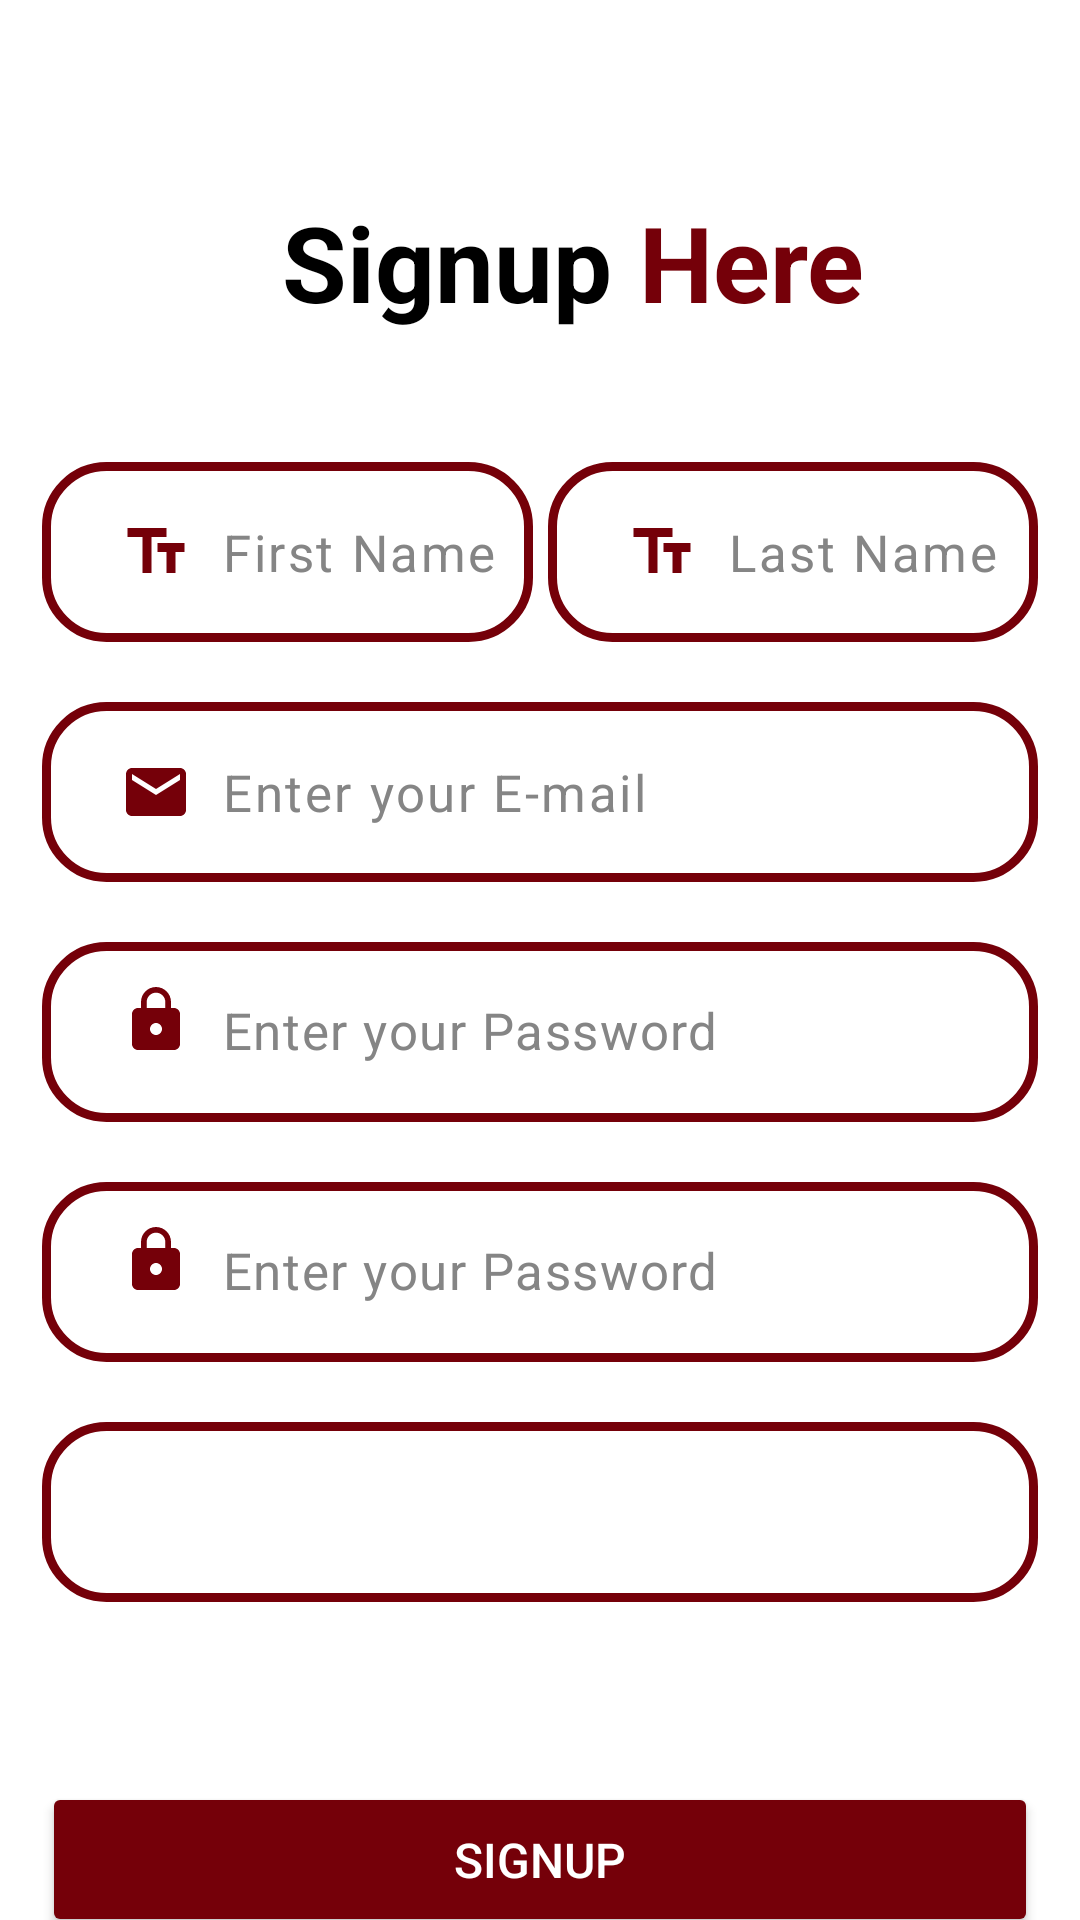

The Android layout XML behind this screen, and the referenced resources:
<!-- AndroidManifest.xml: application theme Theme.MyApplicationdrawer -->
<!-- res/layout/fragment_signup.xml -->
<?xml version="1.0" encoding="utf-8"?>
<androidx.core.widget.NestedScrollView xmlns:android="http://schemas.android.com/apk/res/android"
    xmlns:app="http://schemas.android.com/apk/res-auto"
    xmlns:tools="http://schemas.android.com/tools"
    android:layout_width="match_parent"
    android:layout_height="match_parent"
    tools:context=".signup"

    android:background="@color/white">

    <androidx.constraintlayout.widget.ConstraintLayout
        android:layout_width="match_parent"
        android:layout_height="match_parent"
        android:padding="14dp"

        >


        <TextView
            android:id="@+id/textview1"
            android:layout_width="115dp"
            android:layout_height="45dp"
            android:text="Signup"
          android:layout_marginLeft="80dp"
            app:layout_constraintStart_toStartOf="parent"
            app:layout_constraintTop_toTopOf="parent"
            android:textColor="@color/black"
            android:fontWeight="600"
            android:textSize="35sp"
            android:layout_marginTop="50dp"
            android:textStyle="bold"


            />

        <TextView
            android:id="@+id/textview2"
            android:layout_width="90dp"
            android:layout_marginLeft="4dp"
            android:layout_height="45dp"
            android:text="Here"
            app:layout_constraintTop_toTopOf="parent"
            app:layout_constraintStart_toEndOf="@+id/textview1"
            android:textColor="@color/maroon"
            android:textSize="35sp"
            android:layout_marginTop="50dp"
            android:textStyle="bold"
            />


        <EditText
            android:id="@+id/fa"
            android:layout_width="0dp"
            android:layout_height="60dp"
            android:layout_marginTop="45dp"
            android:ems="10"
            android:background="@drawable/back_email"
            android:drawableLeft="@drawable/backk"
            android:letterSpacing="0.05"
            android:textSize="17dp"
            android:hint="Last Name"
            app:layout_constraintEnd_toEndOf="parent"
            app:layout_constraintHorizontal_weight="1"
            android:textColorHint="@color/grey"
            app:layout_constraintStart_toEndOf="@+id/fa2"
            app:layout_constraintTop_toBottomOf="@+id/textview1"
            android:layout_marginLeft="5dp"
            android:inputType="textCapWords"
            android:textColor="@color/black"/>



        />
        <EditText
            android:id="@+id/fa2"
            android:layout_width="0dp"
            android:layout_height="60dp"
            android:layout_marginTop="45dp"
            android:hint="First Name"
            android:background="@drawable/back_email"
            android:drawableLeft="@drawable/backk"
            android:letterSpacing="0.05"
            android:textSize="17dp"
            android:textColorHint="@color/grey"
            app:layout_constraintHorizontal_weight="1"
            app:layout_constraintStart_toStartOf="parent"
            app:layout_constraintEnd_toStartOf="@id/fa"
            app:layout_constraintTop_toBottomOf="@+id/textview1"
            android:inputType="textCapWords"
            android:textColor="@color/black"

            />

        <EditText
            android:id="@+id/editTexte"
            android:layout_width="match_parent"
            android:layout_height="60dp"
            android:layout_marginTop="20dp"
            android:background="@drawable/back_email"
            android:drawableLeft="@drawable/baseline_email_24"
            android:drawablePadding="10dp"
            android:hint="Enter your E-mail"
            android:letterSpacing="0.05"
            android:textSize="17dp"
            android:inputType="text"
            android:textColor="@color/black"

            android:textColorHint="@color/grey"
            app:layout_constraintStart_toStartOf="parent"
            app:layout_constraintTop_toBottomOf="@+id/fa2"
            />



        <com.google.android.material.textfield.TextInputLayout
            android:id="@+id/editTextabc"
            android:layout_width="0dp"
            android:layout_height="60dp"
            android:layout_marginTop="20dp"
            app:layout_constraintEnd_toEndOf="parent"
            app:layout_constraintStart_toStartOf="parent"
            app:layout_constraintTop_toBottomOf="@+id/editTexte">

            <LinearLayout
                android:layout_width="match_parent"
                android:layout_height="wrap_content"
                android:orientation="horizontal"
                android:gravity="center_vertical"
                android:background="@drawable/back">

                <EditText
                    android:id="@+id/editText4"
                    android:layout_width="0dp"
                    android:layout_height="60dp"
                    android:layout_weight="1"
                    android:drawableLeft="@drawable/lockkk"
                    android:drawablePadding="10dp"
                    android:textSize="17dp"
                    android:hint="Enter your Password"
                    android:inputType="textPassword"
                    android:textColor="@color/black"
                    android:textColorHint="@color/grey"
                    android:paddingBottom="18dp"/>

                <ToggleButton
                    android:id="@+id/togglePassword"
                    android:layout_width="25dp"
                    android:layout_height="25dp"
                    android:layout_gravity="center_vertical"
                    android:layout_marginEnd="8dp"
                    android:background="@drawable/toggle_icon"
                    android:checked="false"
                    android:textOff=""
                    android:textOn="" />


            </LinearLayout>

        </com.google.android.material.textfield.TextInputLayout>




        <com.google.android.material.textfield.TextInputLayout
            android:id="@+id/editTextabcd"
            android:layout_width="0dp"
            android:layout_height="60dp"
            android:layout_marginTop="20dp"
            app:layout_constraintEnd_toEndOf="parent"
            app:layout_constraintStart_toStartOf="parent"
            app:layout_constraintTop_toBottomOf="@+id/editTextabc">

            <LinearLayout
                android:layout_width="match_parent"
                android:layout_height="wrap_content"
                android:orientation="horizontal"
                android:gravity="center_vertical"
                android:background="@drawable/back">

                <EditText
                    android:id="@+id/editText2"
                    android:layout_width="0dp"
                    android:layout_height="60dp"
                    android:layout_weight="1"
                    android:drawableLeft="@drawable/lockkk"
                    android:drawablePadding="10dp"
                    android:paddingBottom="18dp"
                    android:hint="Enter your Password"
                    android:textSize="17dp"
                    android:inputType="textPassword"
                    android:textColor="@color/black"
                    android:textColorHint="@color/grey" />

                <ToggleButton
                    android:id="@+id/togglePassword2"
                    android:layout_width="25dp"
                    android:layout_height="25dp"
                    android:layout_gravity="center_vertical"
                    android:layout_marginEnd="8dp"
                    android:background="@drawable/toggle_icon"
                    android:checked="false"
                    android:textOff=""
                    android:textOn="" />


            </LinearLayout>

        </com.google.android.material.textfield.TextInputLayout>


        <Spinner
            android:id="@+id/spinner_first"
            android:layout_width="match_parent"
            android:layout_height="60dp"
            android:spinnerMode="dropdown"
            app:layout_constraintTop_toBottomOf="@+id/editTextabcd"
            app:layout_constraintStart_toStartOf="parent"
            android:layout_marginTop="20dp"
            android:hint="Select"
            android:background="@drawable/back2"
            />

        <Button
            android:id="@+id/button_first"
            android:layout_width="match_parent"
            android:layout_height="wrap_content"
            android:layout_marginStart="0dp"
            android:layout_marginTop="60dp"
            android:text="Signup"
            android:textSize="16sp"

            android:paddingVertical="15dp"
            app:layout_constraintStart_toStartOf="parent"
            app:layout_constraintTop_toBottomOf="@+id/spinner_first"
            android:backgroundTint="@color/maroon"
            android:textColor="@color/white"/>

    </androidx.constraintlayout.widget.ConstraintLayout>
</androidx.core.widget.NestedScrollView>
<!-- resources referenced by this layout -->
<resources>
  <color name="black">#FF000000</color>
  <color name="grey">#858585</color>
  <color name="maroon">#750009</color>
  <color name="white">#FFFFFFFF</color>
  <!-- drawable back (drawable) -->
  <?xml version="1.0" encoding="utf-8"?>
  <shape xmlns:android="http://schemas.android.com/apk/res/android" android:shape="rectangle"
      >
      <solid android:color="@android:color/white" />
      <stroke android:width="3dip" android:color="@color/maroon"/>
      <padding android:bottom="10dp" android:left="10dp" android:right="10dp" android:top="10dp"/>
      <corners android:radius="20dp" />
  
  </shape>
  <!-- drawable back2 (drawable) -->
  <?xml version="1.0" encoding="utf-8"?>
  <shape xmlns:android="http://schemas.android.com/apk/res/android" android:shape="rectangle"
      >
      <solid android:color="@android:color/white" />
  
      <stroke android:width="3dip" android:color="@color/maroon"/>
      <padding android:bottom="10dp" android:left="10dp" android:right="10dp" android:top="10dp"/>
      <corners android:radius="20dp" />
  
  
  </shape>
  <!-- drawable back_email (drawable) -->
  <?xml version="1.0" encoding="utf-8"?>
  <shape xmlns:android="http://schemas.android.com/apk/res/android" android:shape="rectangle"
      >
      <solid android:color="@android:color/white" />
      <stroke android:width="3dip" android:color="@color/maroon"/>
      <padding android:bottom="10dp" android:left="26dp" android:right="10dp" android:top="10dp"/>
      <corners android:radius="20dp" />
  
  
  </shape>
  <!-- drawable backk (drawable) -->
  <?xml version="1.0" encoding="utf-8"?>
  <inset xmlns:android="http://schemas.android.com/apk/res/android"
      android:drawable="@drawable/baseline_text_fields_24"
      android:insetLeft="0dp"
      android:insetRight="10dp" />
  <!-- drawable baseline_email_24 (drawable) -->
  <vector android:height="24dp" android:tint="@color/maroon"
      android:viewportHeight="24" android:viewportWidth="24"
      android:width="24dp" xmlns:android="http://schemas.android.com/apk/res/android">
      <path android:fillColor="@android:color/white" android:pathData="M20,4L4,4c-1.1,0 -1.99,0.9 -1.99,2L2,18c0,1.1 0.9,2 2,2h16c1.1,0 2,-0.9 2,-2L22,6c0,-1.1 -0.9,-2 -2,-2zM20,8l-8,5 -8,-5L4,6l8,5 8,-5v2z"/>
  </vector>
  <!-- drawable lockkk (drawable) -->
  <?xml version="1.0" encoding="utf-8"?>
  <inset xmlns:android="http://schemas.android.com/apk/res/android"
      android:drawable="@drawable/baseline_lock_24"
      android:insetLeft="0dp"
      android:insetRight="0dp"
      android:insetBottom="7dp"/>
  <!-- drawable toggle_icon (drawable) -->
  <selector xmlns:android="http://schemas.android.com/apk/res/android">
      <item android:drawable="@drawable/baseline_remove_red_eye2_24" android:state_checked="true" />
      <item android:drawable="@drawable/baseline_remove_red_eye_24" />
  </selector>
  <!-- drawable baseline_text_fields_24 (drawable) -->
  <vector android:height="24dp" android:tint="@color/maroon"
      android:viewportHeight="24" android:viewportWidth="24"
      android:width="24dp" xmlns:android="http://schemas.android.com/apk/res/android">
      <path android:fillColor="@android:color/white" android:pathData="M2.5,4v3h5v12h3V7h5V4H2.5zM21.5,9h-9v3h3v7h3v-7h3V9z"/>
  
  
  </vector>
  <!-- drawable baseline_remove_red_eye_24 (drawable) -->
  <vector android:height="24dp" android:tint="@color/maroon"
      android:viewportHeight="24" android:viewportWidth="24"
      android:width="24dp" xmlns:android="http://schemas.android.com/apk/res/android">
      <path android:fillColor="@android:color/white" android:pathData="M12,4.5C7,4.5 2.73,7.61 1,12c1.73,4.39 6,7.5 11,7.5s9.27,-3.11 11,-7.5c-1.73,-4.39 -6,-7.5 -11,-7.5zM12,17c-2.76,0 -5,-2.24 -5,-5s2.24,-5 5,-5 5,2.24 5,5 -2.24,5 -5,5zM12,9c-1.66,0 -3,1.34 -3,3s1.34,3 3,3 3,-1.34 3,-3 -1.34,-3 -3,-3z"/>
  </vector>
  <color name="purple_500">#FF6200EE</color>
  <color name="purple_700">#FF3700B3</color>
  <color name="teal_200">#FF03DAC5</color>
  <color name="teal_700">#FF018786</color>
</resources>
